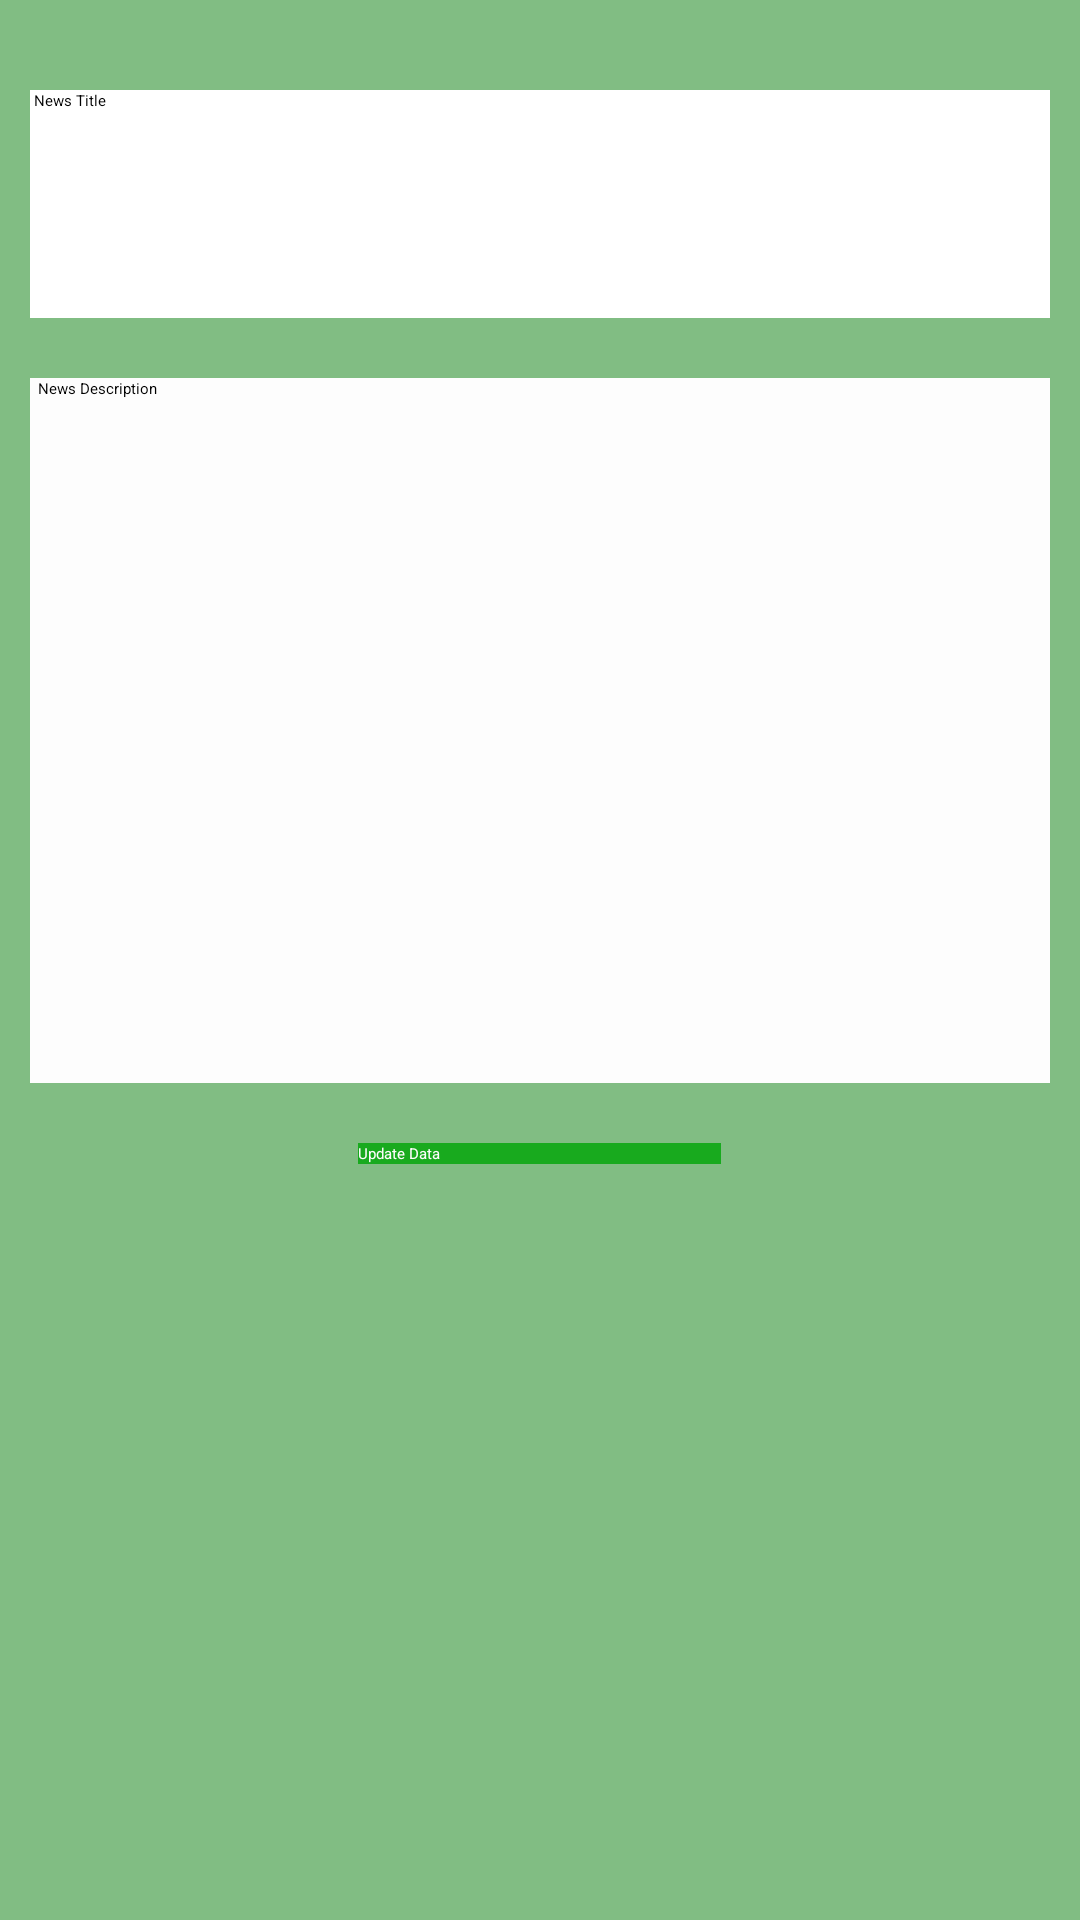

Reconstruct the res/layout file that produces this screen, plus the resources it refers to.
<!-- AndroidManifest.xml: application theme Theme.SriFin -->
<!-- res/layout/update_dialog.xml -->
<?xml version="1.0" encoding="utf-8"?>
<LinearLayout xmlns:android="http://schemas.android.com/apk/res/android"
    android:layout_width="match_parent"
    android:layout_height="match_parent"
    android:background="#81BD83"
    android:orientation="vertical"
    android:padding="10dp">

    <EditText
        android:id="@+id/etNwsTitle"
        android:layout_width="393dp"
        android:layout_height="76dp"
        android:layout_marginTop="20dp"
        android:background="#FFFFFF"
        android:hint=" News Title"
        android:inputType="textPersonName"
        android:textAlignment="textStart"
        android:textAllCaps="false" />

    <EditText
        android:id="@+id/etNwsDes"
        android:layout_width="390dp"
        android:layout_height="235dp"
        android:layout_marginTop="20dp"
        android:background="#FDFDFD"
        android:ems="10"
        android:hint="  News Description"
        android:textAlignment="inherit" />

    <Button
        android:id="@+id/btnUpdateData"
        android:layout_width="121dp"
        android:layout_height="wrap_content"
        android:layout_gravity="center"
        android:layout_marginTop="20dp"
        android:background="#18AA1E"
        android:text="Update Data"
        android:textColor="#FDFCFC" />


</LinearLayout>
<!-- resources referenced by this layout -->
<resources>

</resources>
